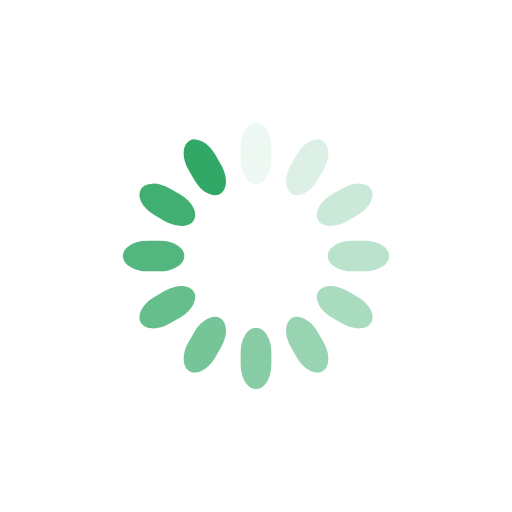
t = 0.00 s
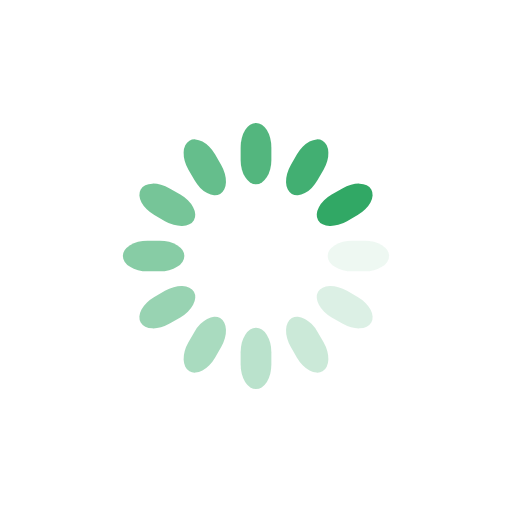
t = 0.13 s
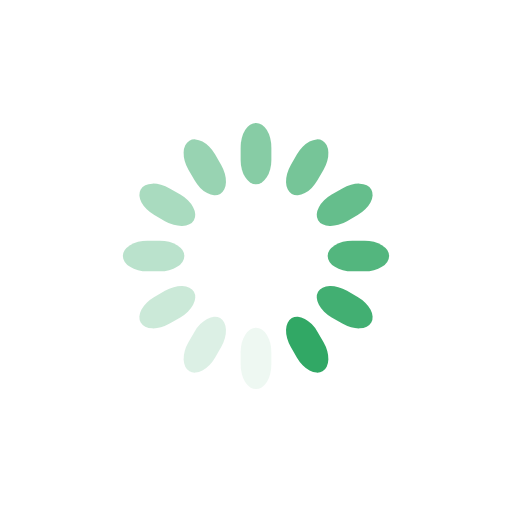
t = 0.25 s
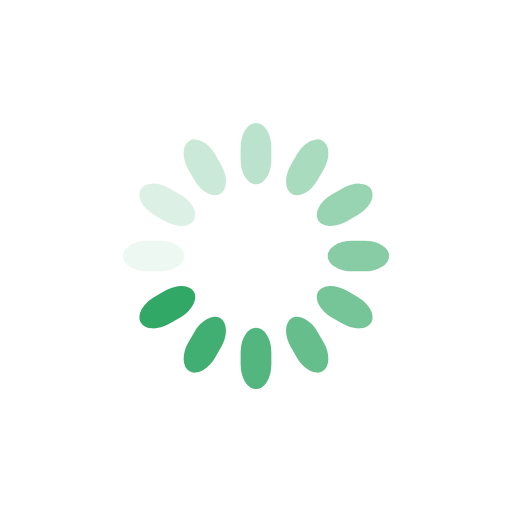
t = 0.38 s

The animated SVG that drew these frames (rendered in a browser with its animation timeline set to each time). Animation: 12 SMIL elements (animate=12); one cycle of 0.50 s, repeats indefinitely.

<?xml version="1.0" encoding="UTF-8" standalone="no"?>
<svg style="background:none" xmlns="http://www.w3.org/2000/svg" class="lds-spinner" height="80px" width="80px" preserveAspectRatio="xMidYMid" xmlns:xlink="http://www.w3.org/1999/xlink" viewBox="0 0 100 100">
 <g transform="rotate(0 50 50)">
  <rect rx="9.4" ry="4.8" height="12" width="6" y="24" x="47" fill="#31A865">
   <animate begin="-0.4583333333333333s" repeatCount="indefinite" attributeName="opacity" values="1;0" keyTimes="0;1" dur="0.5s"/>
  </rect>
 </g>
 <g transform="rotate(30 50 50)">
  <rect rx="9.4" ry="4.8" height="12" width="6" y="24" x="47" fill="#31A865">
   <animate begin="-0.4166666666666667s" repeatCount="indefinite" attributeName="opacity" values="1;0" keyTimes="0;1" dur="0.5s"/>
  </rect>
 </g>
 <g transform="rotate(60 50 50)">
  <rect rx="9.4" ry="4.8" height="12" width="6" y="24" x="47" fill="#31A865">
   <animate begin="-0.375s" repeatCount="indefinite" attributeName="opacity" values="1;0" keyTimes="0;1" dur="0.5s"/>
  </rect>
 </g>
 <g transform="rotate(90 50 50)">
  <rect rx="9.4" ry="4.8" height="12" width="6" y="24" x="47" fill="#31A865">
   <animate begin="-0.3333333333333333s" repeatCount="indefinite" attributeName="opacity" values="1;0" keyTimes="0;1" dur="0.5s"/>
  </rect>
 </g>
 <g transform="rotate(120 50 50)">
  <rect rx="9.4" ry="4.8" height="12" width="6" y="24" x="47" fill="#31A865">
   <animate begin="-0.2916666666666667s" repeatCount="indefinite" attributeName="opacity" values="1;0" keyTimes="0;1" dur="0.5s"/>
  </rect>
 </g>
 <g transform="rotate(150 50 50)">
  <rect rx="9.4" ry="4.8" height="12" width="6" y="24" x="47" fill="#31A865">
   <animate begin="-0.25s" repeatCount="indefinite" attributeName="opacity" values="1;0" keyTimes="0;1" dur="0.5s"/>
  </rect>
 </g>
 <g transform="rotate(180 50 50)">
  <rect rx="9.4" ry="4.8" height="12" width="6" y="24" x="47" fill="#31A865">
   <animate begin="-0.20833333333333334s" repeatCount="indefinite" attributeName="opacity" values="1;0" keyTimes="0;1" dur="0.5s"/>
  </rect>
 </g>
 <g transform="rotate(210 50 50)">
  <rect rx="9.4" ry="4.8" height="12" width="6" y="24" x="47" fill="#31A865">
   <animate begin="-0.16666666666666666s" repeatCount="indefinite" attributeName="opacity" values="1;0" keyTimes="0;1" dur="0.5s"/>
  </rect>
 </g>
 <g transform="rotate(240 50 50)">
  <rect rx="9.4" ry="4.8" height="12" width="6" y="24" x="47" fill="#31A865">
   <animate begin="-0.125s" repeatCount="indefinite" attributeName="opacity" values="1;0" keyTimes="0;1" dur="0.5s"/>
  </rect>
 </g>
 <g transform="rotate(270 50 50)">
  <rect rx="9.4" ry="4.8" height="12" width="6" y="24" x="47" fill="#31A865">
   <animate begin="-0.08333333333333333s" repeatCount="indefinite" attributeName="opacity" values="1;0" keyTimes="0;1" dur="0.5s"/>
  </rect>
 </g>
 <g transform="rotate(300 50 50)">
  <rect rx="9.4" ry="4.8" height="12" width="6" y="24" x="47" fill="#31A865">
   <animate begin="-0.041666666666666664s" repeatCount="indefinite" attributeName="opacity" values="1;0" keyTimes="0;1" dur="0.5s"/>
  </rect>
 </g>
 <g transform="rotate(330 50 50)">
  <rect rx="9.4" ry="4.8" height="12" width="6" y="24" x="47" fill="#31A865">
   <animate begin="0s" repeatCount="indefinite" attributeName="opacity" values="1;0" keyTimes="0;1" dur="0.5s"/>
  </rect>
 </g>
</svg>
